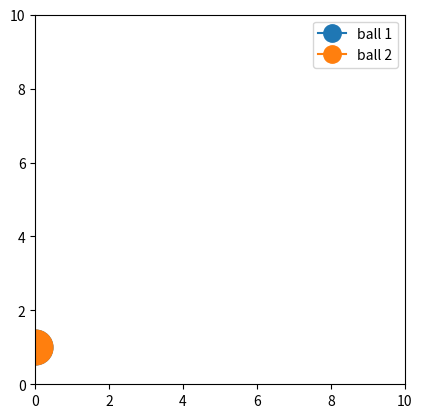

Here is the Python script that generated this plot:
import numpy as np
import matplotlib.pyplot as plt
import matplotlib.animation as animation

def DropTwoBalls(x1,y1,vx1,vy1,x2,y2,vx2,vy2,r1 = 0.5, r2 = 0.5, LeftWall = 0, RightWall = 10, Floor = 0, Ceiling = 10):
    g = 9.81        #gravitational acceleration
    Dt = 0.01       #time step
    t = 0           #starttime of the simulation
    tmax = 10       #total run time of the simulation

    #Empty arrays for the x and y coordinates of both balls 
    x1pos =[]
    y1pos =[]
    x2pos =[]
    y2pos =[]
    
    if x1 - r1 < LeftWall or x2 - r2 < LeftWall or x1 + r1 > RightWall or x2 + r2 > RightWall or y1 - r1 < Floor or y2 - r2 < Floor or y1 + r1 > Ceiling or y2 + r2 > Ceiling:
        #Checks if both of the balls are within the box
        print("Error: one of the balls is outside of the box")
        return

    while t <= tmax:         #repeats untill t = tmax
        t = t+Dt            #time step
        vy1 = vy1 - g*Dt    #gravity applied
        vy2 = vy2 - g*Dt
        x1 = x1 + vx1       #movement of the balls
        x2 = x2 + vx2
        y1 = y1 + vy1
        y2 = y2 + vy2
        distance = np.sqrt((x1-x2)**2 + (y1 - y2)**2) #distance between the 2 balls
    
        x1,vx1 = CheckCollisions(x1,vx1,r1,LeftWall,RightWall)  #checks if ball 1 hits a wall
        x2,vx2 = CheckCollisions(x2,vx2,r2,LeftWall,RightWall)  #checks if ball 2 hits a wall
        y1,vy1 = CheckCollisions(y1,vy1,r1,Floor,Ceiling)       #checks if ball 1 hits a floor or ceiling
        y2,vy2 = CheckCollisions(y2,vy2,r2,Floor,Ceiling)       #checks if ball 2 hits a floor or ceiling

        if distance <= r1+r2: #if the balls hit eachother the function BallCollision is applied
            vx1, vy1, vx2, vy2 = BallCollision(x1,x2,y1,y2,vx1,vy1,vx2,vy2)

        if distance < (r1+r2)/2: #separates the balls incase they get stuck 
            if x1 < x2 and x2 < (RightWall-LeftWall)/2:
                x2 = x1 + r1 + r2   #move ball 2 to the right
            elif x1 < x2 and x2 > (RightWall-LeftWall)/2:
                x1 = x1 - r1 - r2   #move ball 1 to the left
            elif x1 > x2 and x1 < (RightWall-LeftWall)/2:
                x1 = x2 + r1 + r2   #move ball 1 to the right
            else:
                x2 = x1 - r1 - r2   #move ball 2 to the left






        #the coordinates of the balls after the calculations are put into the arrays   
        x1pos.append(x1)
        y1pos.append(y1)
        x2pos.append(x2)
        y2pos.append(y2)

    Animate(x1pos,y1pos,x2pos,y2pos,Dt,r1,r2,LeftWall,RightWall,Floor,Ceiling) #The function to animate the balls is called

def CheckCollisions(x, v, r, wall1, wall2):
    if x - r <= wall1:  #Check if the ball hits the boundary
        v = -v          #ball gets turned around
        x = wall1 + r   #makes sure the ball is on the right side of the wall, so it doesn't get stuck
    if x + r >= wall2:
        v = -v
        x = wall2 - r
    return x, v         #the new values of the coordinate and the velocity in that direction are returned

    
def BallCollision(x1,x2,y1,y2,vx1,vy1,vx2,vy2):
    if x1 == x2 and y1 < y2:
        Phi = 90    #if x1 equals x2 the calculation for phi doesn't work since it devides by 0. In this case phi should be 90 degrees
    elif x1 == x2 and y1 >= y2:
        Phi = -90    #if x1 equals x2 the calculation for phi doesn't work since it devides by 0. In this case phi should be 90 degrees
    else:
        Phi = np.arctan((y2-y1)/(x2-x1))    #angle between middle point of the 2 balls when they collide
    v1 = np.sqrt(vx1**2 + vy1**2)           #total velocity of ball 1
    v2 = np.sqrt(vx2**2 + vy2**2)           #total velocity of ball 2
    if vx1 == 0 and vy1 < 0:
        Theta1 = -90    #if vx1 equals0 the calculation for theta doesn't work since it devides by 0. In this case phi should be 90 degrees
    elif vx1 == 0 and vy1 >= 0:
        Theta1 = 90    #if x1 equals x2 the calculation for phi doesn't work since it devides by 0. In this case phi should be 90 degrees
    else:
        Theta1 = np.arctan(vy1/vx1)             #movement angle of ball 1

    if vx2 == 0 and vy2 < 0:
        Theta2 = -90    #if x1 equals x2 the calculation for phi doesn't work since it devides by 0. In this case phi should be 90 degrees
    elif vx2 == 0 and vy2 >= 0:
        Theta2 = 90    #if x1 equals x2 the calculation for phi doesn't work since it devides by 0. In this case phi should be 90 degrees
    else:
        Theta2 = np.arctan(vy2/vx2)             #movement angle of ball 2
    #formulas to calculate the new velocities after collision
    vx1 = v2 * np.cos(Theta2 - Phi)*np.cos(Phi) + v1 * np.sin(Theta1 - Phi) * np.cos(Phi + np.pi/2)
    vy1 = v2 * np.cos(Theta2 - Phi)*np.sin(Phi) + v1 * np.sin(Theta1 - Phi) * np.sin(Phi + np.pi/2)
    vx2 = v1 * np.cos(Theta2 - Phi)*np.cos(Phi) + v2 * np.sin(Theta1 - Phi) * np.cos(Phi + np.pi/2)
    vy1 = v1 * np.cos(Theta2 - Phi)*np.sin(Phi) + v2 * np.sin(Theta1 - Phi) * np.sin(Phi + np.pi/2)
    return vx1, vy1, vx2, vy2 #returns the new velocities

def Animate(x1pos,y1pos,x2pos,y2pos,Dt,r1,r2,LeftWall, RightWall, Floor, Ceiling):
    fig, ax = plt.subplots()
    ax.axis([LeftWall,RightWall,Floor,Ceiling]) #sets axes to the walls, floor and ceiling of the box
    ax.set_aspect("equal")      #sets the axes to the same scale
    point1, = ax.plot(0,1, marker="o", markersize = 50*r1, label = "ball 1")    #marker for ball 1 is made
    point2, = ax.plot(0,1, marker="o", markersize = 50*r2, label = "ball 2")    #marker for ball 2 is made
    plt.legend(loc = "upper right", markerscale = 0.5)  #the legend is made

    def update(frame): #function to update the dot every timeframe, this funcion is called in the animate function
        point1.set_data([x1pos[frame]],[y1pos[frame]])  #set the location of ball 1 to a certain timeframe
        point2.set_data([x2pos[frame]],[y2pos[frame]])  #set the location of ball 2 to a certain timeframe
        return point1, point2,  #returns the new locations of the balls
         
    ani = animation.FuncAnimation(fig, update, interval=Dt*1000,frames=len(x1pos), repeat = False) #animates the ball using the update function
    plt.show()

DropTwoBalls(x1=2,y1=9,vx1=0.5,vy1=0,x2=8,y2=8,vx2=-0.5,vy2 =0) 